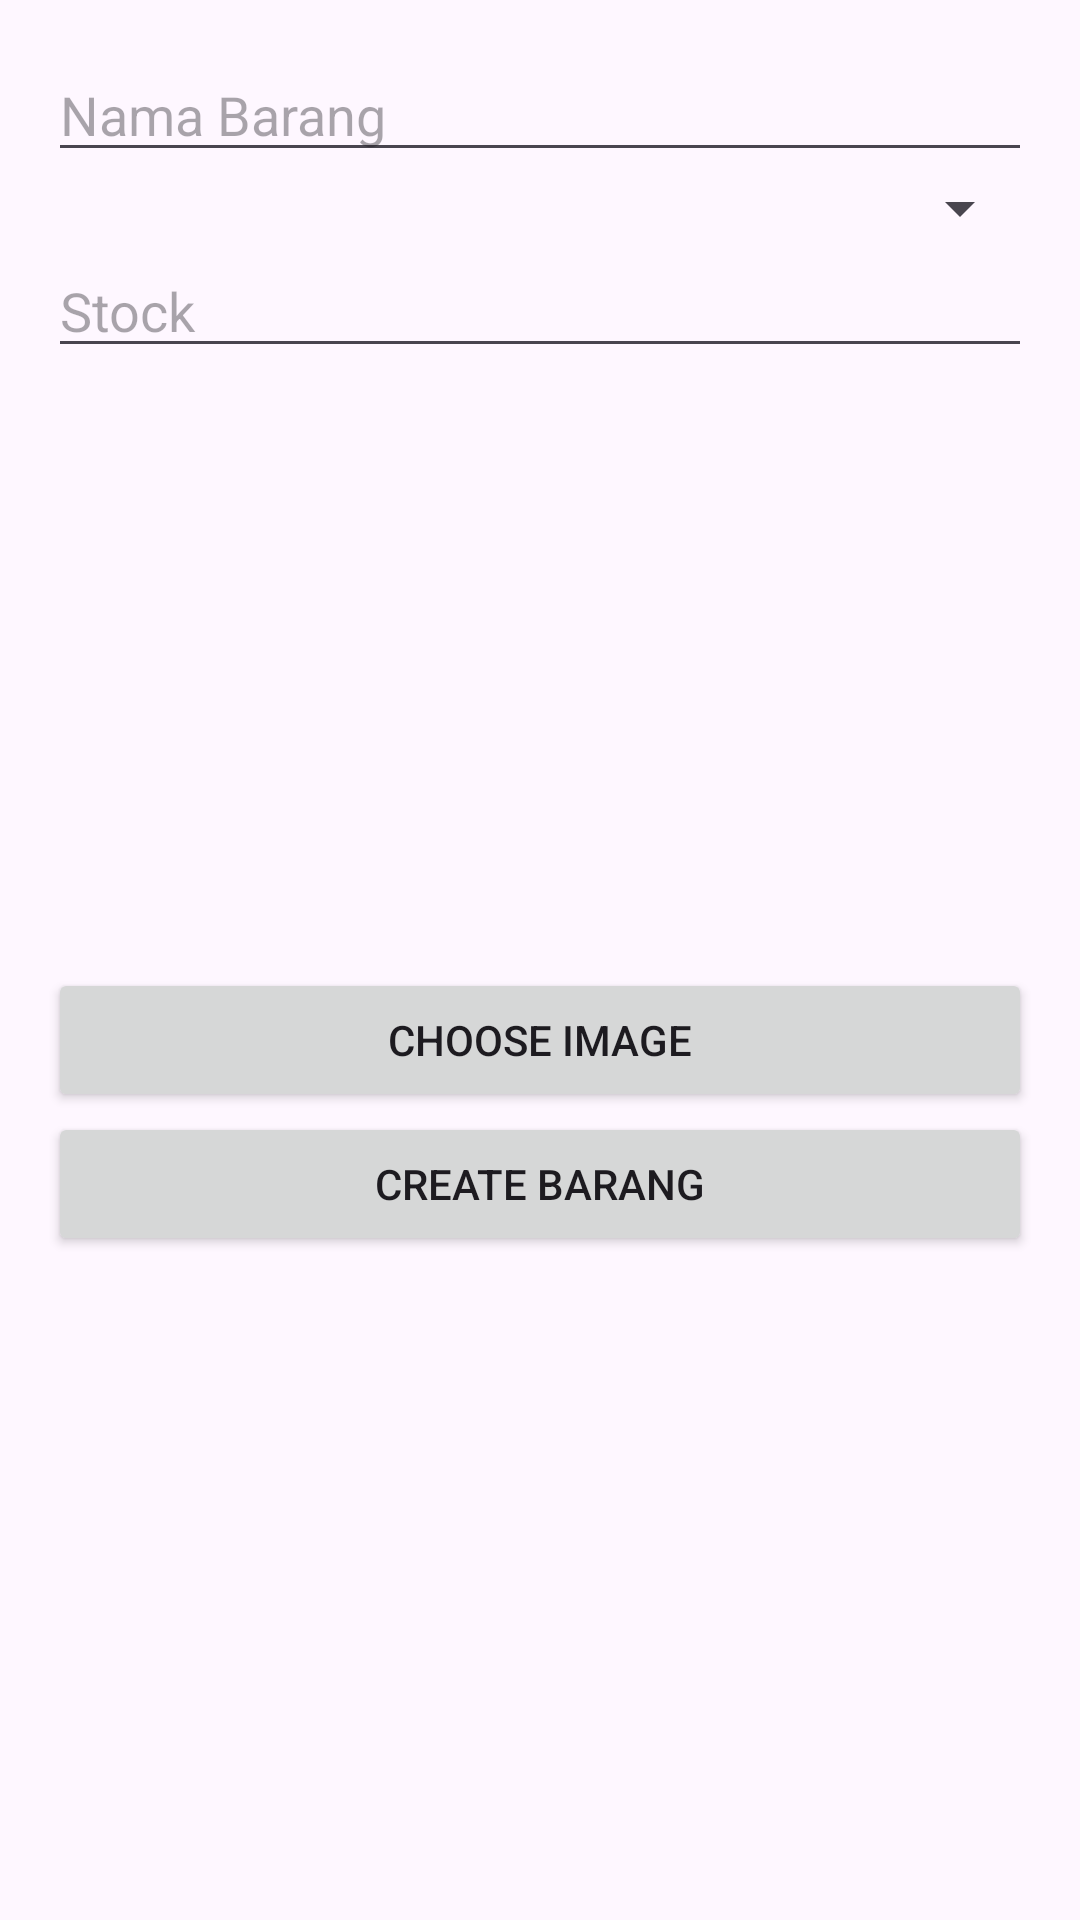

Reconstruct the res/layout file that produces this screen, plus the resources it refers to.
<!-- AndroidManifest.xml: application theme Theme.Warehouse -->
<!-- res/layout/activity_create_barang.xml -->
<LinearLayout
    xmlns:android="http://schemas.android.com/apk/res/android"
    android:layout_width="match_parent"
    android:layout_height="match_parent"
    android:orientation="vertical"
    android:padding="16dp">

    <EditText
        android:id="@+id/editTextNamaBarang"
        android:layout_width="match_parent"
        android:layout_height="wrap_content"
        android:hint="Nama Barang" />

    <Spinner
        android:id="@+id/spinnerJenisBarang"
        android:layout_width="match_parent"
        android:layout_height="wrap_content"/>

    <EditText
        android:id="@+id/editTextStock"
        android:layout_width="match_parent"
        android:layout_height="wrap_content"
        android:hint="Stock" />

    <ImageView
        android:id="@+id/imageViewGambarBarang"
        android:layout_width="match_parent"
        android:layout_height="200dp"
        android:contentDescription="Image Preview"
        android:scaleType="centerCrop"
        android:adjustViewBounds="true"/>

    <Button
        android:id="@+id/buttonChooseImage"
        android:layout_width="match_parent"
        android:layout_height="wrap_content"
        android:text="Choose Image" />

    <Button
        android:id="@+id/buttonCreate"
        android:layout_width="match_parent"
        android:layout_height="wrap_content"
        android:text="Create Barang" />
</LinearLayout>
<!-- resources referenced by this layout -->
<resources>
  <style name="Theme.Warehouse" parent="Base.Theme.Warehouse" />
  <style name="Base.Theme.Warehouse" parent="Theme.Material3.DayNight.NoActionBar">
          
          
      </style>
</resources>
